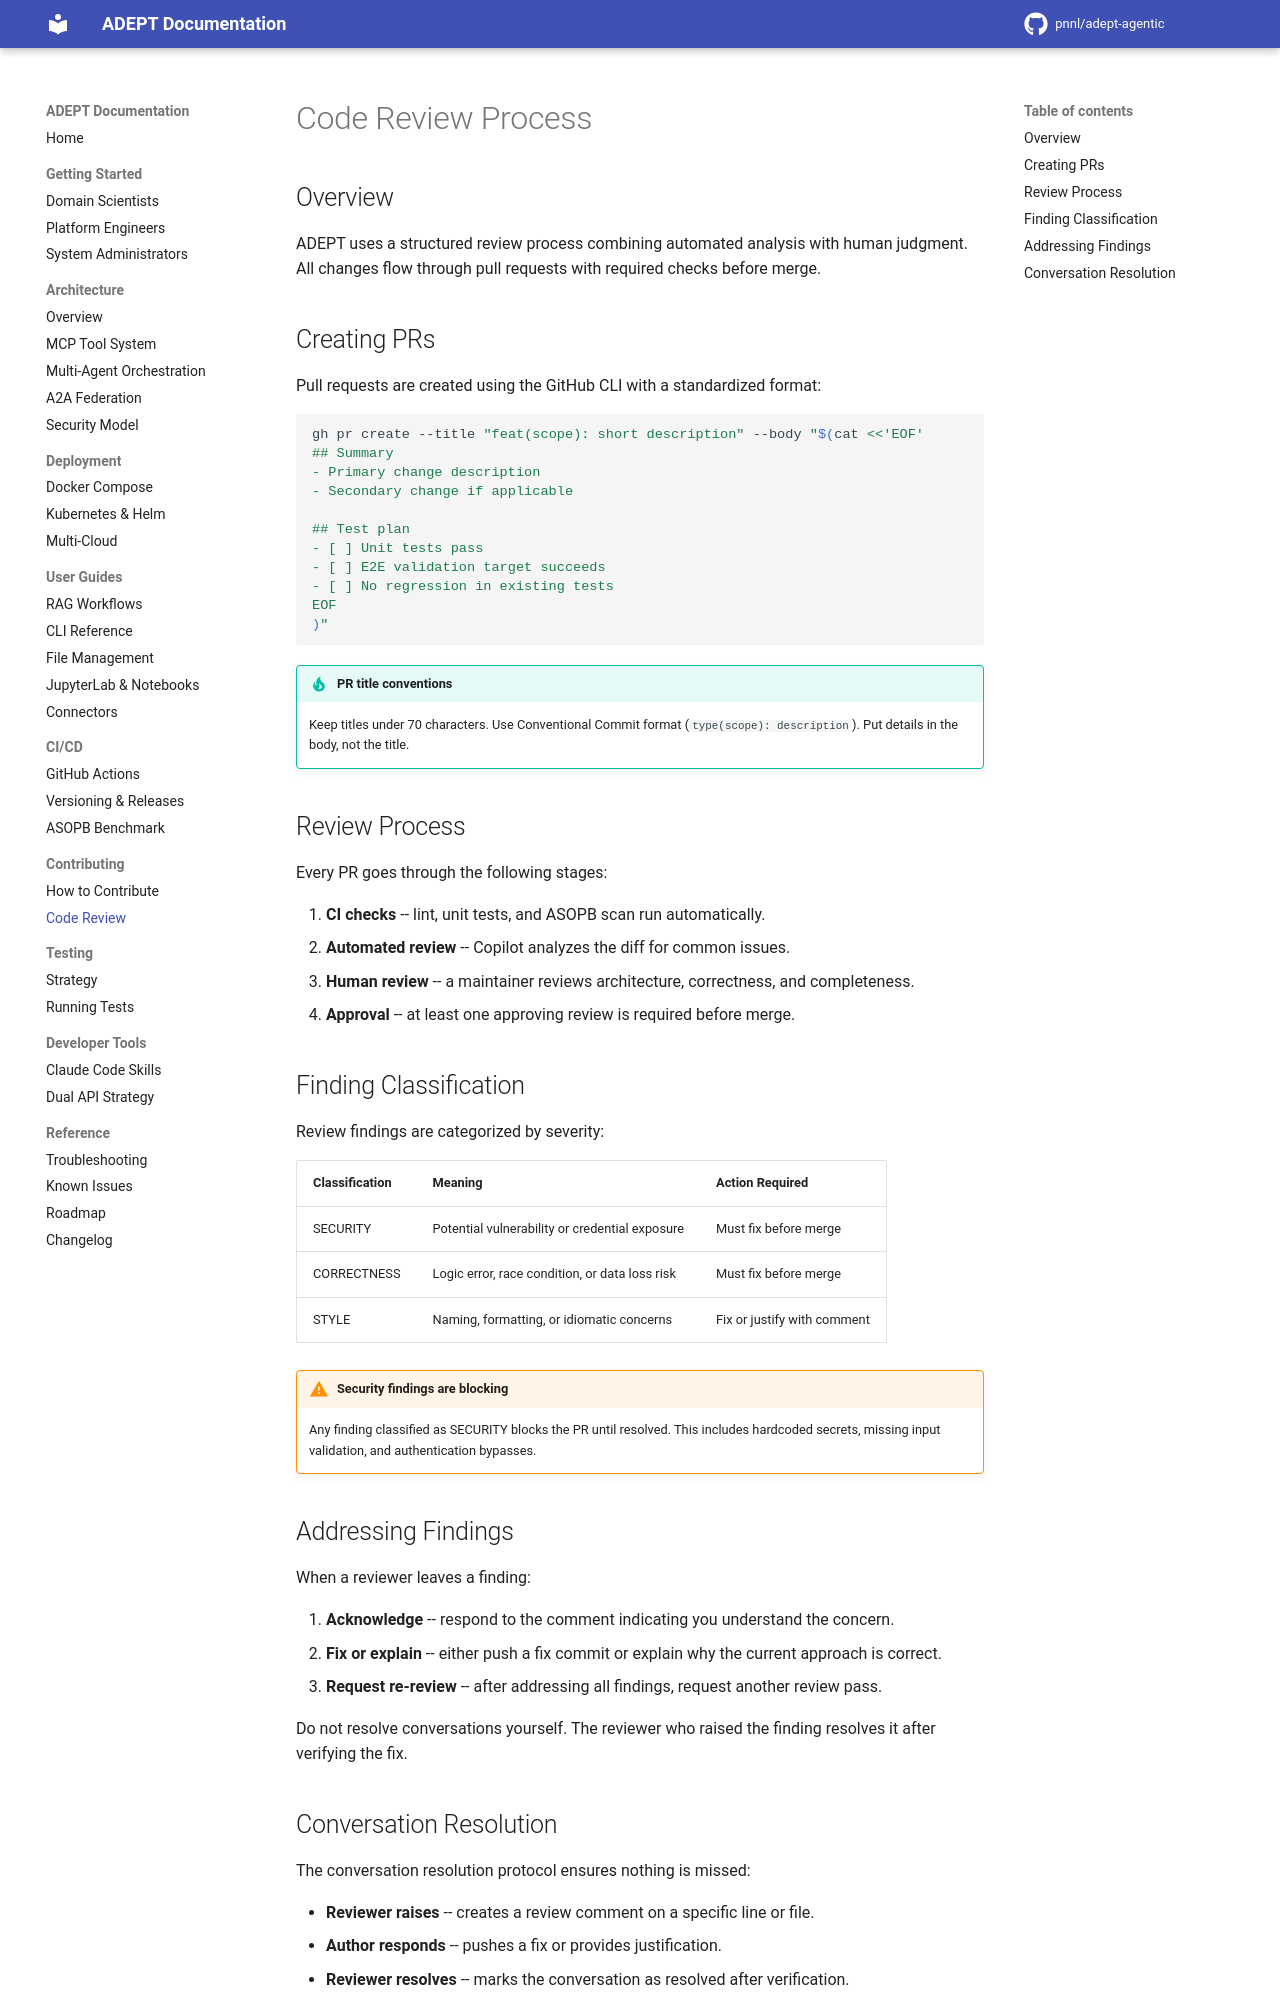

repository: pnnl/adept-agentic · page: contributing/code-review/index.html · generator: mkdocs

# Code Review Process

## Overview

ADEPT uses a structured review process combining automated analysis with human judgment. All changes flow through pull requests with required checks before merge.

## Creating PRs

Pull requests are created using the GitHub CLI with a standardized format:

```bash
gh pr create --title "feat(scope): short description" --body "$(cat <<'EOF'
## Summary
- Primary change description
- Secondary change if applicable

## Test plan
- [ ] Unit tests pass
- [ ] E2E validation target succeeds
- [ ] No regression in existing tests
EOF
)"
```

!!! tip "PR title conventions"
    Keep titles under 70 characters. Use Conventional Commit format (`type(scope): description`). Put details in the body, not the title.

## Review Process

Every PR goes through the following stages:

1. **CI checks** -- lint, unit tests, and ASOPB scan run automatically.
2. **Automated review** -- Copilot analyzes the diff for common issues.
3. **Human review** -- a maintainer reviews architecture, correctness, and completeness.
4. **Approval** -- at least one approving review is required before merge.

## Finding Classification

Review findings are categorized by severity:

| Classification | Meaning | Action Required |
|---------------|---------|-----------------|
| SECURITY | Potential vulnerability or credential exposure | Must fix before merge |
| CORRECTNESS | Logic error, race condition, or data loss risk | Must fix before merge |
| STYLE | Naming, formatting, or idiomatic concerns | Fix or justify with comment |

!!! warning "Security findings are blocking"
    Any finding classified as SECURITY blocks the PR until resolved. This includes hardcoded secrets, missing input validation, and authentication bypasses.

## Addressing Findings

When a reviewer leaves a finding:

1. **Acknowledge** -- respond to the comment indicating you understand the concern.
2. **Fix or explain** -- either push a fix commit or explain why the current approach is correct.
3. **Request re-review** -- after addressing all findings, request another review pass.

Do not resolve conversations yourself. The reviewer who raised the finding resolves it after verifying the fix.
